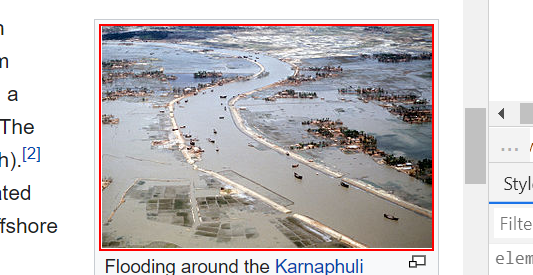
Workflow: Main

Step 1: get-attribute of the image in window '1991 Bangladesh cyclone - Wikipedia' (chrome.exe)
